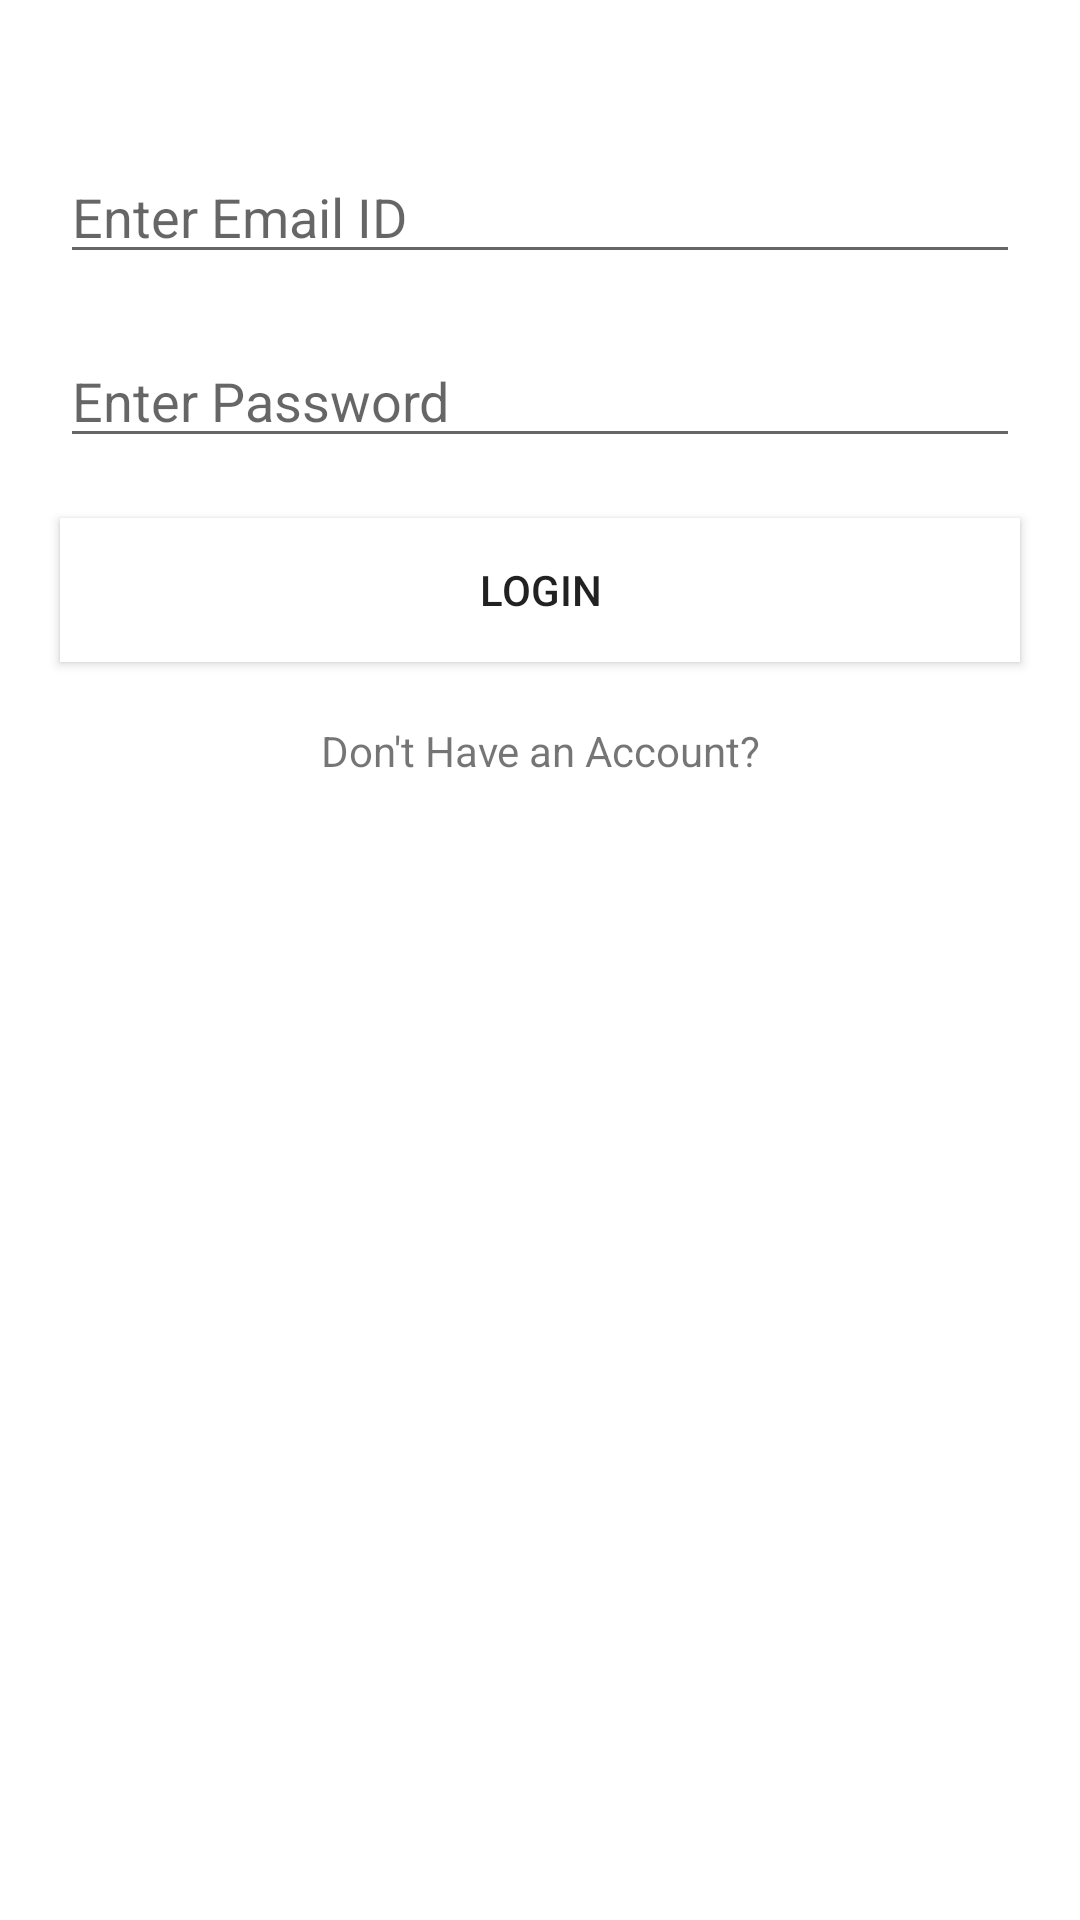

Write the Android layout XML for this screen, with the resource values it uses.
<!-- AndroidManifest.xml: application theme Theme.SplitMoney -->
<!-- res/layout/login_activity.xml -->
<?xml version="1.0" encoding="utf-8"?>

<LinearLayout
    xmlns:android="http://schemas.android.com/apk/res/android"
    android:layout_width="match_parent"
    android:layout_height="match_parent"
    android:orientation="vertical">
    <EditText
        android:layout_width="match_parent"
        android:layout_height="wrap_content"
        android:id="@+id/emailid"
        android:layout_marginTop="50dp"
        android:hint="Enter Email ID"
        android:inputType="text"
        android:layout_marginLeft="20dp"
        android:layout_marginRight="20dp">
    </EditText>
    <EditText
        android:layout_width="match_parent"
        android:layout_height="wrap_content"
        android:id="@+id/password"
        android:layout_marginTop="20dp"
        android:hint="Enter Password"
        android:inputType="textPassword"
        android:layout_marginLeft="20dp"
        android:layout_marginRight="20dp">
    </EditText>
    <Button
        android:layout_width="match_parent"
        android:layout_height="wrap_content"
        android:id="@+id/lgnbtn"
        android:textAlignment="center"
        android:layout_marginTop="20dp"
        android:text="Login"
        android:background="#fff"
        android:layout_marginLeft="20dp"
        android:layout_marginRight="20dp">
    </Button>
    <TextView
        android:layout_width="match_parent"
        android:layout_height="wrap_content"
        android:id="@+id/signupredirect"
        android:text="Don't Have an Account?"
        android:layout_marginTop="20dp"
        android:textAlignment="center"
        android:layout_marginLeft="20dp"
        android:layout_marginRight="20dp">
    </TextView>
</LinearLayout>
<!-- resources referenced by this layout -->
<resources>
  <style name="Theme.SplitMoney" parent="Theme.MaterialComponents.DayNight.DarkActionBar">
          
          <item name="colorPrimary">@color/purple_500</item>
          <item name="colorPrimaryVariant">@color/purple_700</item>
          <item name="colorOnPrimary">@color/white</item>
          
          <item name="colorSecondary">@color/teal_200</item>
          <item name="colorSecondaryVariant">@color/teal_700</item>
          <item name="colorOnSecondary">@color/black</item>
          
          <item name="android:statusBarColor" tools:targetApi="l">?attr/colorPrimaryVariant</item>
          
      </style>
  <!-- not gathered from this repository: default colours our renderer supplied (Android Studio template values) -->
  <color name="purple_500">#FF6200EE</color>
  <color name="purple_700">#FF3700B3</color>
  <color name="teal_200">#FF03DAC5</color>
  <color name="teal_700">#FF018786</color>
  <color name="black">#FF000000</color>
  <color name="white">#FFFFFFFF</color>
</resources>
